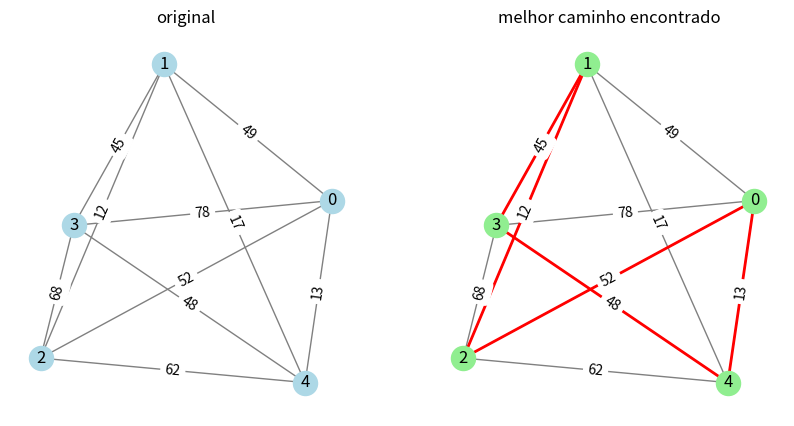

Write the Python code that produced this figure.
import random
import matplotlib.pyplot as plt
import networkx as nx

# gera cidade aleatória
def generate_graph(num_nodes):
    graph = {i: {} for i in range(num_nodes)}
    for i in range(num_nodes):
        for j in range(i + 1, num_nodes):
            weight = random.randint(1, 100)
            graph[i][j] = weight
            graph[j][i] = weight
    return graph

# população inicial de caminhos aleatórios
def create_population(graph, size):
    nodes = list(graph.keys())
    return [random.sample(nodes, len(nodes)) for _ in range(size)]

# calcula a distância total do caminho
def fitness(graph, path):
    distance = sum(graph[path[i]][path[i+1]] for i in range(len(path) - 1))
    distance += graph[path[-1]][path[0]]
    return distance

# seleção por torneio - escolhe k indivíduos aleatórios e retorna o melhor
def tournament_selection(graph, population, k=3):
    selected = random.sample(population, k)
    best = selected[0]
    for c in selected:
        if fitness(graph, c) < fitness(graph, best):
            best = c
    return best

# crossover por ordenação (OX)
def ordered_crossover(parent1, parent2):
    size = len(parent1)
    a, b = sorted(random.sample(range(size), 2))
    child = [None] * size
    child[a:b] = parent1[a:b]
    remaining = [gene for gene in parent2 if gene not in child]
    index = 0
    for i in range(size):
        if child[i] is None:
            child[i] = remaining[index]
            index += 1
    return child

# mutação de troca de posições
def swap_mutation(individual):
    a, b = random.sample(range(len(individual)), 2)
    individual[a], individual[b] = individual[b], individual[a]

def genetic_algorithm(graph, pop_size=50, generations=500, mutation_rate=0.1):
    population = create_population(graph, pop_size)
    best_solution = min(population, key=lambda p: fitness(graph, p))
    best_distance = fitness(graph, best_solution)
    
    for i in range(generations):
        new_population = []
        for j in range(pop_size // 2):
            parent1 = tournament_selection(graph, population)
            parent2 = tournament_selection(graph, population)
            child1, child2 = ordered_crossover(parent1, parent2), ordered_crossover(parent2, parent1)
            if random.random() < mutation_rate:
                swap_mutation(child1)
            if random.random() < mutation_rate:
                swap_mutation(child2)
            new_population.extend([child1, child2])
        
        population = new_population
        current_best = min(population, key=lambda p: fitness(graph, p))
        current_best_distance = fitness(graph, current_best)
        if current_best_distance < best_distance:
            best_solution, best_distance = current_best, current_best_distance
    
    return best_solution, best_distance

# plota o grafo original e o melhor caminho encontrado
def plot_graph(graph, best_path):
    G = nx.Graph()
    for node, edges in graph.items():
        for neighbor, weight in edges.items():
            G.add_edge(node, neighbor, weight=weight)
    pos = nx.spring_layout(G, seed=42)
    
    plt.figure(figsize=(10, 5))
    
    plt.subplot(1, 2, 1)
    plt.title("original")
    nx.draw(G, pos, with_labels=True, node_color='lightblue', edge_color='gray')
    labels = nx.get_edge_attributes(G, 'weight')
    nx.draw_networkx_edge_labels(G, pos, edge_labels=labels)
    
    plt.subplot(1, 2, 2)
    plt.title("melhor caminho encontrado")
    edges = [(best_path[i], best_path[i+1]) for i in range(len(best_path)-1)] + [(best_path[-1], best_path[0])]
    nx.draw(G, pos, with_labels=True, node_color='lightgreen', edge_color='gray')
    nx.draw_networkx_edges(G, pos, edgelist=edges, edge_color='red', width=2)
    nx.draw_networkx_edge_labels(G, pos, edge_labels=labels)
    
    plt.show()

n_city = 5
random_city = generate_graph(n_city)
t1 = {0: {1: 76, 2: 48, 3: 89, 4: 66}, 1: {0: 76, 2: 77, 3: 97, 4: 79}, 2: {0: 48, 1: 77, 3: 18, 4: 95}, 3: {0: 89, 1: 97, 2: 18, 4: 86}, 4: {0: 66, 1: 79, 2: 95, 3: 86}}
best_path, best_distance = genetic_algorithm(random_city)
print(f"Melhor caminho encontrado: {best_path} com distância total de {best_distance} unidades")
plot_graph(random_city, best_path)
